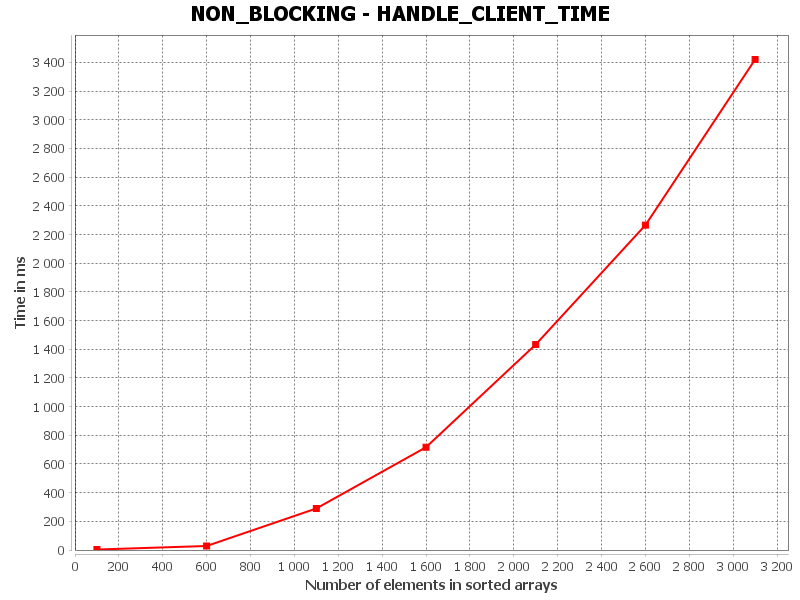

Values plotted in this chart, from the file beside it:
HANDLE_CLIENT_TIME, Number of elements in sorted arrays, Time in ms
0, 100.0, 3.221
1, 600.0, 27.93
2, 1100, 289.5
3, 1600, 716.5
4, 2100, 1433
5, 2600, 2265
6, 3100, 3420
